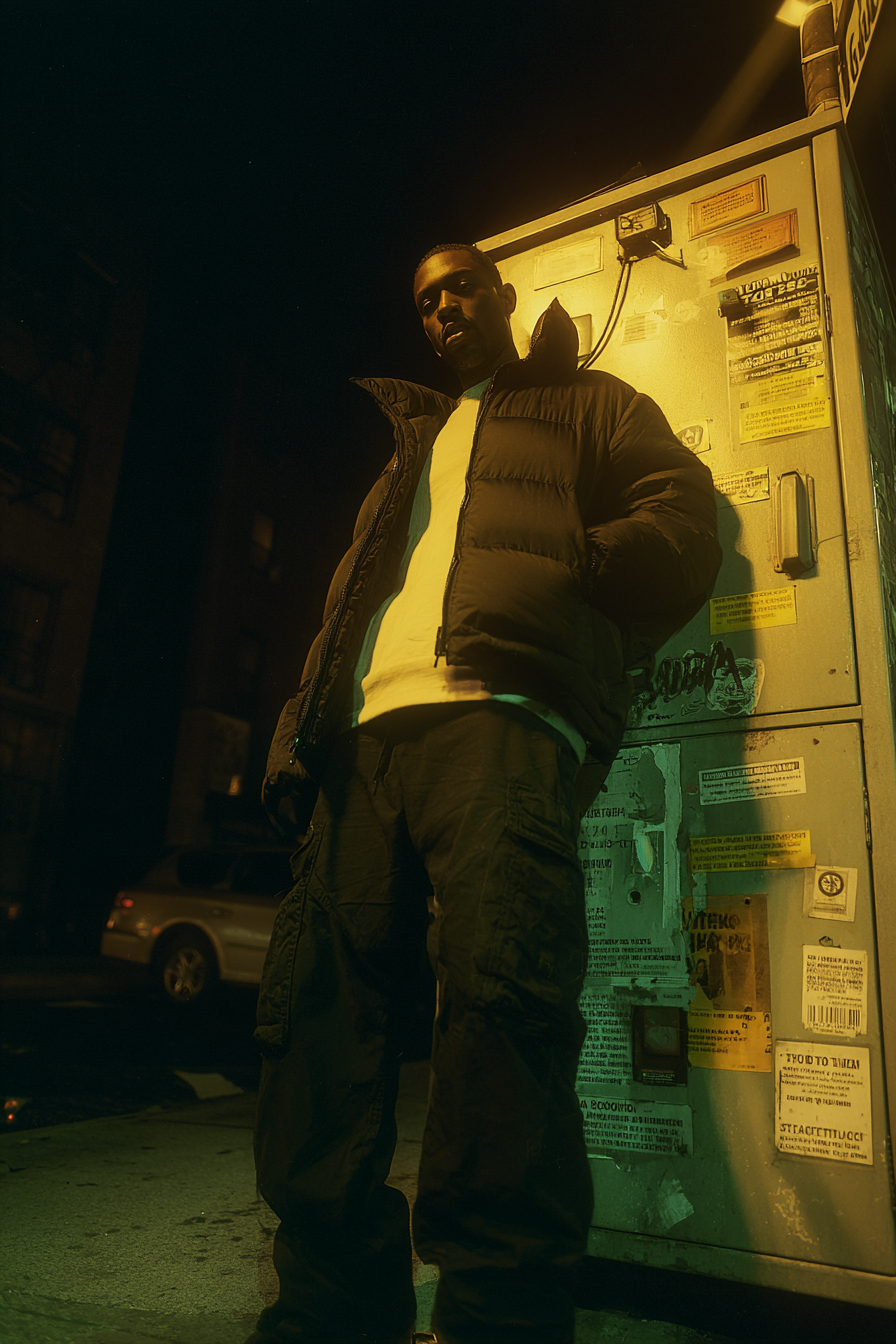
Generation parameters embedded in this image by Midjourney (PNG 'Description' text chunk):
young black man leaning casually against an urban electrical box at night, gritty city environment, wearing a puffy black down jacket over a plain white oversized t-shirt, loose black cargo pants, no logos, cold yellow streetlights casting dramatic shadows, urban backdrop with utility stickers and warning signs, moody greenish-yellow color tone, low-angle shot, Contax G2 with 45mm lens, harsh flash lighting, streetwear editorial photography, film grain, retro 90s hip-hop vibe --ar 2:3 --raw --profile [redacted] --stylize 0 --v 7 Job ID: e1e79051-4667-44ec-abe6-b4a1a8dfcde5